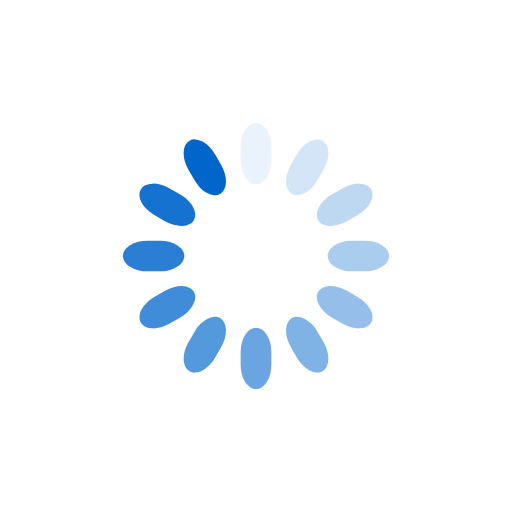
t = 0.00 s
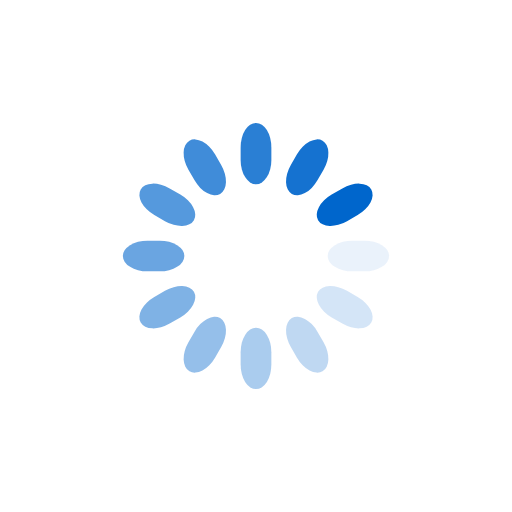
t = 0.25 s
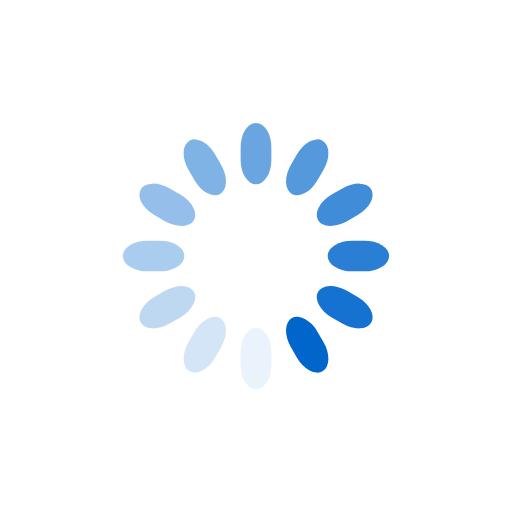
t = 0.50 s
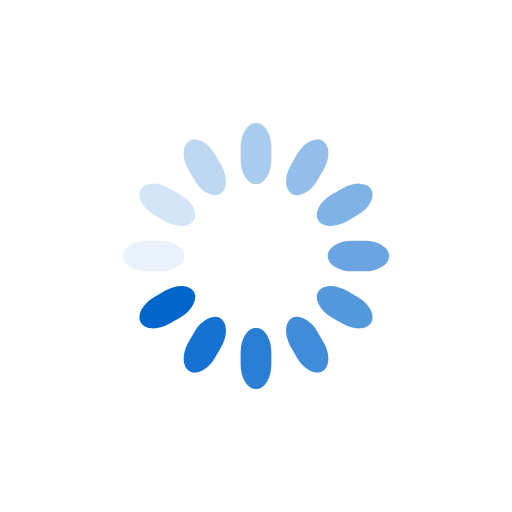
t = 0.75 s

The animated SVG that drew these frames (rendered in a browser with its animation timeline set to each time). Animation: 12 SMIL elements (animate=12); one cycle of 1.00 s, repeats indefinitely.

<svg class="lds-spinner" width="200px"  height="200px"  xmlns="http://www.w3.org/2000/svg" xmlns:xlink="http://www.w3.org/1999/xlink" viewBox="0 0 100 100" preserveAspectRatio="xMidYMid" style="background: none;"><g transform="rotate(0 50 50)">
  <rect x="47" y="24" rx="9.4" ry="4.8" width="6" height="12" fill="#0066CC">
    <animate attributeName="opacity" values="1;0" times="0;1" dur="1s" begin="-0.9166666666666666s" repeatCount="indefinite"></animate>
  </rect>
</g><g transform="rotate(30 50 50)">
  <rect x="47" y="24" rx="9.4" ry="4.8" width="6" height="12" fill="#0066CC">
    <animate attributeName="opacity" values="1;0" times="0;1" dur="1s" begin="-0.8333333333333334s" repeatCount="indefinite"></animate>
  </rect>
</g><g transform="rotate(60 50 50)">
  <rect x="47" y="24" rx="9.4" ry="4.8" width="6" height="12" fill="#0066CC">
    <animate attributeName="opacity" values="1;0" times="0;1" dur="1s" begin="-0.75s" repeatCount="indefinite"></animate>
  </rect>
</g><g transform="rotate(90 50 50)">
  <rect x="47" y="24" rx="9.4" ry="4.8" width="6" height="12" fill="#0066CC">
    <animate attributeName="opacity" values="1;0" times="0;1" dur="1s" begin="-0.6666666666666666s" repeatCount="indefinite"></animate>
  </rect>
</g><g transform="rotate(120 50 50)">
  <rect x="47" y="24" rx="9.4" ry="4.8" width="6" height="12" fill="#0066CC">
    <animate attributeName="opacity" values="1;0" times="0;1" dur="1s" begin="-0.5833333333333334s" repeatCount="indefinite"></animate>
  </rect>
</g><g transform="rotate(150 50 50)">
  <rect x="47" y="24" rx="9.4" ry="4.8" width="6" height="12" fill="#0066CC">
    <animate attributeName="opacity" values="1;0" times="0;1" dur="1s" begin="-0.5s" repeatCount="indefinite"></animate>
  </rect>
</g><g transform="rotate(180 50 50)">
  <rect x="47" y="24" rx="9.4" ry="4.8" width="6" height="12" fill="#0066CC">
    <animate attributeName="opacity" values="1;0" times="0;1" dur="1s" begin="-0.4166666666666667s" repeatCount="indefinite"></animate>
  </rect>
</g><g transform="rotate(210 50 50)">
  <rect x="47" y="24" rx="9.4" ry="4.8" width="6" height="12" fill="#0066CC">
    <animate attributeName="opacity" values="1;0" times="0;1" dur="1s" begin="-0.3333333333333333s" repeatCount="indefinite"></animate>
  </rect>
</g><g transform="rotate(240 50 50)">
  <rect x="47" y="24" rx="9.4" ry="4.8" width="6" height="12" fill="#0066CC">
    <animate attributeName="opacity" values="1;0" times="0;1" dur="1s" begin="-0.25s" repeatCount="indefinite"></animate>
  </rect>
</g><g transform="rotate(270 50 50)">
  <rect x="47" y="24" rx="9.4" ry="4.8" width="6" height="12" fill="#0066CC">
    <animate attributeName="opacity" values="1;0" times="0;1" dur="1s" begin="-0.16666666666666666s" repeatCount="indefinite"></animate>
  </rect>
</g><g transform="rotate(300 50 50)">
  <rect x="47" y="24" rx="9.4" ry="4.8" width="6" height="12" fill="#0066CC">
    <animate attributeName="opacity" values="1;0" times="0;1" dur="1s" begin="-0.08333333333333333s" repeatCount="indefinite"></animate>
  </rect>
</g><g transform="rotate(330 50 50)">
  <rect x="47" y="24" rx="9.4" ry="4.8" width="6" height="12" fill="#0066CC">
    <animate attributeName="opacity" values="1;0" times="0;1" dur="1s" begin="0s" repeatCount="indefinite"></animate>
  </rect>
</g></svg>
